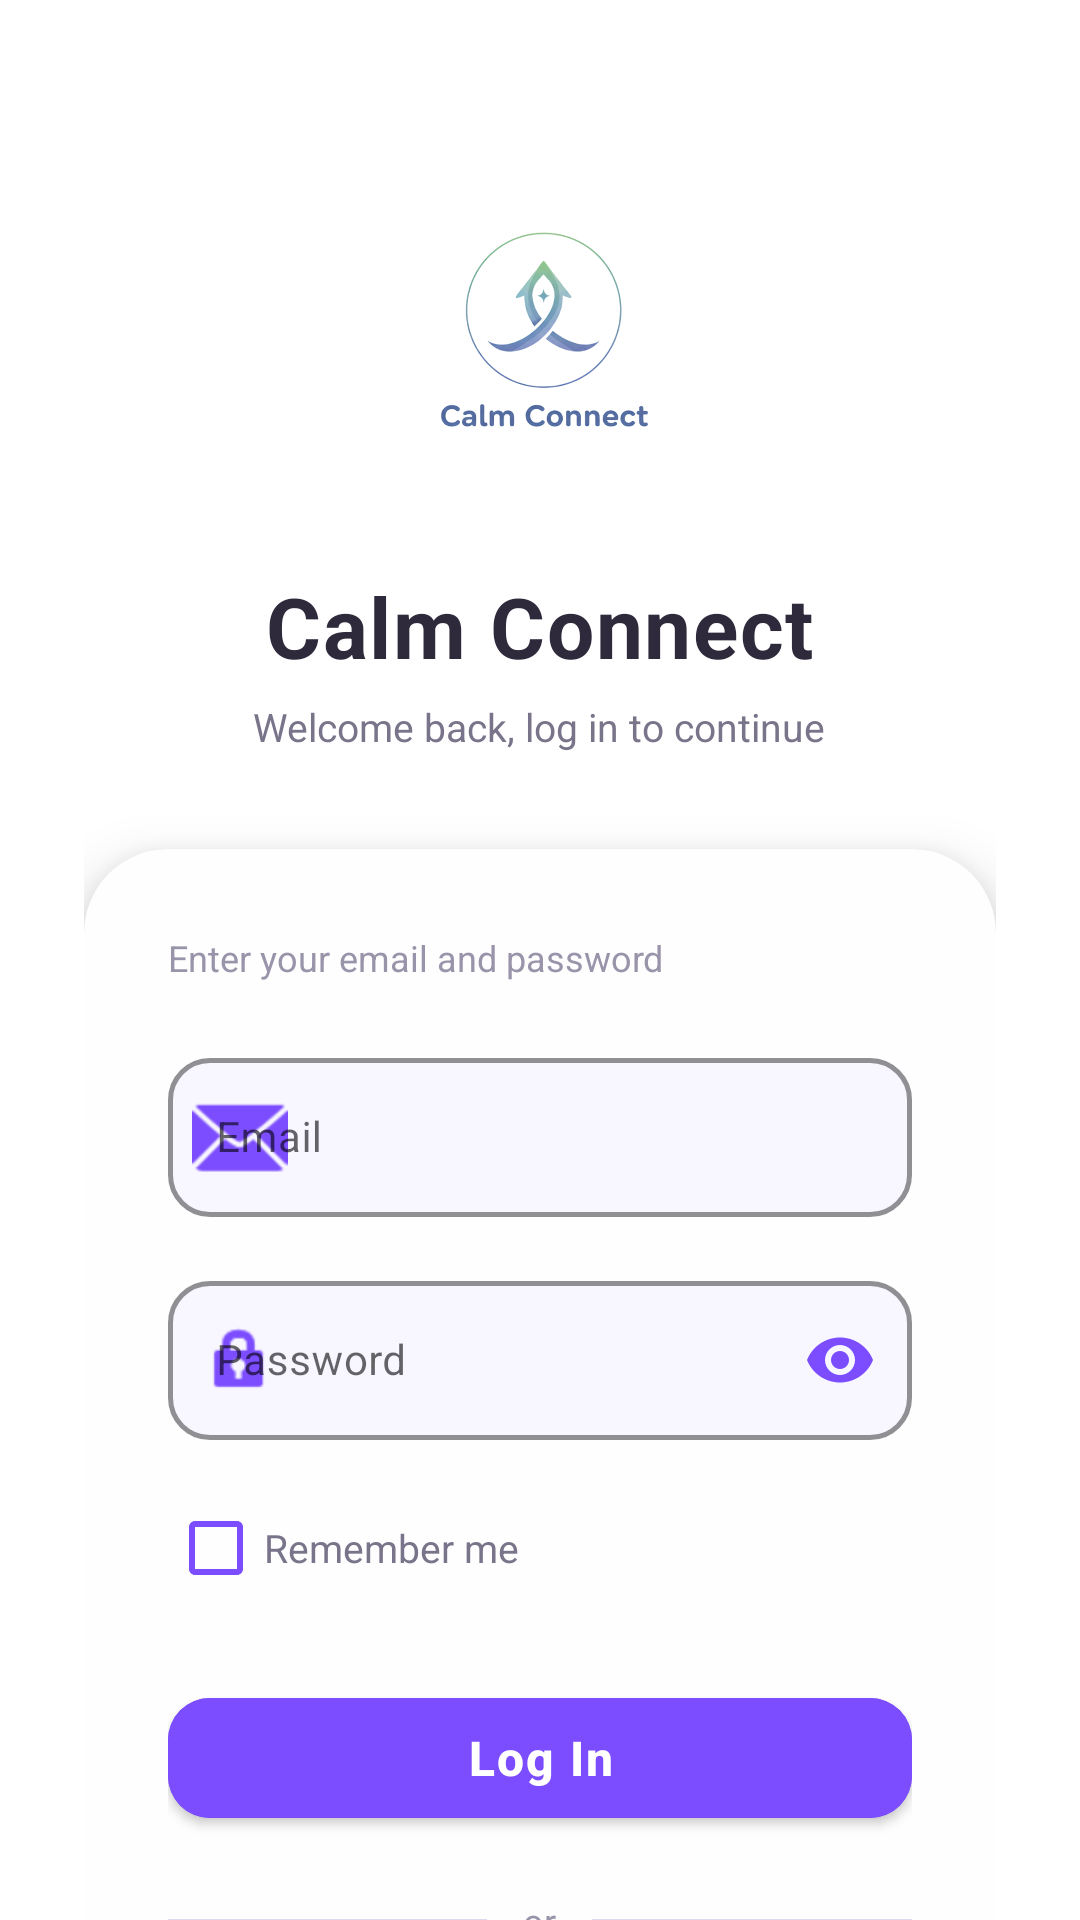

Produce the Android XML layout that renders to this screen, including the resource entries it uses.
<!-- AndroidManifest.xml: application theme Theme.CalmConnect -->
<!-- res/layout/activity_login.xml -->
<?xml version="1.0" encoding="utf-8"?>
<FrameLayout
    xmlns:android="http://schemas.android.com/apk/res/android"
    xmlns:app="http://schemas.android.com/apk/res-auto"
    android:layout_width="match_parent"
    android:layout_height="match_parent"
    android:background="@drawable/bg_app_gradient">

    
    <View
        android:layout_width="220dp"
        android:layout_height="220dp"
        android:layout_gravity="top|end"
        android:layout_marginTop="-60dp"
        android:layout_marginEnd="-60dp"
        android:background="@drawable/bg_login_decor_circle" />

    <View
        android:layout_width="160dp"
        android:layout_height="160dp"
        android:layout_gravity="bottom|start"
        android:layout_marginBottom="-40dp"
        android:layout_marginStart="-40dp"
        android:background="@drawable/bg_login_decor_circle" />

    <View
        android:layout_width="80dp"
        android:layout_height="80dp"
        android:layout_gravity="top|start"
        android:layout_marginTop="120dp"
        android:layout_marginStart="20dp"
        android:background="@drawable/bg_login_decor_circle" />

    <ScrollView
        android:layout_width="match_parent"
        android:layout_height="match_parent"
        android:fillViewport="true"
        android:scrollbars="none">

        <LinearLayout
            android:layout_width="match_parent"
            android:layout_height="wrap_content"
            android:orientation="vertical"
            android:gravity="center_horizontal"
            android:paddingStart="28dp"
            android:paddingEnd="28dp"
            android:paddingTop="48dp"
            android:paddingBottom="32dp">

            
            <ImageView
                android:id="@+id/ivLogo"
                android:layout_width="130dp"
                android:layout_height="130dp"
                android:src="@drawable/calmconnectlogo"
                android:contentDescription="Calm Connect Logo"
                android:scaleType="fitCenter" />

            
            <TextView
                android:id="@+id/tvLoginTitle"
                android:layout_width="wrap_content"
                android:layout_height="wrap_content"
                android:layout_marginTop="12dp"
                android:text="Calm Connect"
                android:textColor="@color/text_main"
                android:textSize="28sp"
                android:textStyle="bold"
                android:letterSpacing="0.02" />

            
            <TextView
                android:id="@+id/tvLoginSubtitle"
                android:layout_width="wrap_content"
                android:layout_height="wrap_content"
                android:layout_marginTop="6dp"
                android:layout_marginBottom="32dp"
                android:text="Welcome back, log in to continue"
                android:textColor="@color/text_sub"
                android:textSize="13sp" />

            
            <androidx.cardview.widget.CardView
                android:id="@+id/cardLogin"
                android:layout_width="match_parent"
                android:layout_height="wrap_content"
                app:cardBackgroundColor="#FEFEFE"
                app:cardCornerRadius="28dp"
                app:cardElevation="12dp">

                <LinearLayout
                    android:layout_width="match_parent"
                    android:layout_height="wrap_content"
                    android:orientation="vertical"
                    android:padding="28dp">

                    <TextView
                        android:layout_width="wrap_content"
                        android:layout_height="wrap_content"
                        android:layout_marginBottom="20dp"
                        android:text="Enter your email and password"
                        android:textColor="@color/text_hint"
                        android:textSize="12sp" />

                    
                    <com.google.android.material.textfield.TextInputLayout
                        android:id="@+id/tilEmail"
                        style="@style/Widget.MaterialComponents.TextInputLayout.OutlinedBox"
                        android:layout_width="match_parent"
                        android:layout_height="wrap_content"
                        android:hint="Email"
                        app:boxBackgroundColor="#F8F6FF"
                        app:boxCornerRadiusBottomEnd="14dp"
                        app:boxCornerRadiusBottomStart="14dp"
                        app:boxCornerRadiusTopEnd="14dp"
                        app:boxCornerRadiusTopStart="14dp"
                        app:boxStrokeColor="@color/input_stroke"
                        app:boxStrokeWidth="1.5dp"
                        app:startIconDrawable="@android:drawable/ic_dialog_email"
                        app:startIconTint="@color/calm_primary">

                        <com.google.android.material.textfield.TextInputEditText
                            android:id="@+id/etEmail"
                            android:layout_width="match_parent"
                            android:layout_height="wrap_content"
                            android:inputType="textEmailAddress"
                            android:textColor="@color/text_input"
                            android:textColorHint="@color/text_hint"
                            android:textSize="14sp" />
                    </com.google.android.material.textfield.TextInputLayout>

                    
                    <com.google.android.material.textfield.TextInputLayout
                        android:id="@+id/tilPassword"
                        style="@style/Widget.MaterialComponents.TextInputLayout.OutlinedBox"
                        android:layout_width="match_parent"
                        android:layout_height="wrap_content"
                        android:layout_marginTop="16dp"
                        android:hint="Password"
                        app:boxBackgroundColor="#F8F6FF"
                        app:boxCornerRadiusBottomEnd="14dp"
                        app:boxCornerRadiusBottomStart="14dp"
                        app:boxCornerRadiusTopEnd="14dp"
                        app:boxCornerRadiusTopStart="14dp"
                        app:boxStrokeColor="@color/input_stroke"
                        app:boxStrokeWidth="1.5dp"
                        app:endIconMode="password_toggle"
                        app:endIconTint="@color/calm_primary"
                        app:startIconDrawable="@android:drawable/ic_lock_idle_lock"
                        app:startIconTint="@color/calm_primary">

                        <com.google.android.material.textfield.TextInputEditText
                            android:id="@+id/etPassword"
                            android:layout_width="match_parent"
                            android:layout_height="wrap_content"
                            android:inputType="textPassword"
                            android:textColor="@color/text_input"
                            android:textColorHint="@color/text_hint"
                            android:textSize="14sp" />
                    </com.google.android.material.textfield.TextInputLayout>

                    
                    <CheckBox
                        android:id="@+id/cbRememberMe"
                        android:layout_width="wrap_content"
                        android:layout_height="wrap_content"
                        android:layout_marginTop="12dp"
                        android:text="Remember me"
                        android:textColor="@color/text_sub"
                        android:textSize="13sp"
                        android:buttonTint="@color/calm_primary" />

                    
                    <com.google.android.material.button.MaterialButton
                        android:id="@+id/btnLogin"
                        android:layout_width="match_parent"
                        android:layout_height="52dp"
                        android:layout_marginTop="20dp"
                        android:backgroundTint="@color/calm_primary"
                        android:text="Log In"
                        android:textAllCaps="false"
                        android:textColor="@android:color/white"
                        android:textSize="16sp"
                        android:textStyle="bold"
                        android:letterSpacing="0.04"
                        app:cornerRadius="14dp"
                        app:elevation="6dp"
                        app:rippleColor="#33FFFFFF" />

                    
                    <LinearLayout
                        android:layout_width="match_parent"
                        android:layout_height="wrap_content"
                        android:layout_marginTop="20dp"
                        android:gravity="center_vertical"
                        android:orientation="horizontal">

                        <View
                            android:layout_width="0dp"
                            android:layout_height="1dp"
                            android:layout_weight="1"
                            android:background="#E0D8F0" />

                        <TextView
                            android:layout_width="wrap_content"
                            android:layout_height="wrap_content"
                            android:paddingStart="12dp"
                            android:paddingEnd="12dp"
                            android:text="or"
                            android:textColor="@color/text_hint"
                            android:textSize="12sp" />

                        <View
                            android:layout_width="0dp"
                            android:layout_height="1dp"
                            android:layout_weight="1"
                            android:background="#E0D8F0" />
                    </LinearLayout>

                    
                    <TextView
                        android:id="@+id/tvGoToSignup"
                        android:layout_width="wrap_content"
                        android:layout_height="wrap_content"
                        android:layout_gravity="center"
                        android:layout_marginTop="16dp"
                        android:padding="8dp"
                        android:text="Don't have an account? Sign Up"
                        android:textColor="@color/calm_primary"
                        android:textSize="14sp"
                        android:textStyle="bold"
                        android:clickable="true"
                        android:focusable="true" />

                </LinearLayout>
            </androidx.cardview.widget.CardView>

        </LinearLayout>
    </ScrollView>

</FrameLayout>
<!-- resources referenced by this layout -->
<resources>
  <color name="calm_primary">#7C4DFF</color>
  <color name="input_stroke">#D1C4E9</color>
  <color name="text_hint">#9A94AA</color>
  <color name="text_input">#2E2A3B</color>
  <color name="text_main">#2E2A3B</color>
  <color name="text_sub">#7A748A</color>
  <!-- drawable calmconnectlogo: png bitmap (drawable, 138315 bytes) -->
  <style name="Theme.CalmConnect" parent="Theme.MaterialComponents.DayNight.NoActionBar">
          <item name="colorPrimary">@color/calm_primary</item>
          <item name="colorPrimaryVariant">@color/calm_primary_dark</item>
          <item name="colorOnPrimary">@color/white</item>
          <item name="colorSecondary">@color/gradient_start</item>
          <item name="colorSecondaryVariant">@color/gradient_end</item>
          <item name="colorOnSecondary">@color/calm_text</item>
          <item name="android:windowBackground">@drawable/bg_app_gradient</item>
          <item name="android:statusBarColor">@color/gradient_start</item>
          <item name="android:navigationBarColor">@color/gradient_end</item>
          <item name="android:windowLightStatusBar">true</item>
          
          <item name="android:textColorPrimary">@color/calm_text</item>
          <item name="android:textColorSecondary">@color/calm_subtext</item>
          <item name="android:textColorHint">@color/calm_subtext</item>
      </style>
  <color name="calm_primary_dark">#5E35B1</color>
  <color name="white">#FFFFFF</color>
  <color name="gradient_start">#A8E6CF</color>
  <color name="gradient_end">#B8C5E8</color>
  <color name="calm_text">#2E2A3B</color>
  <color name="calm_subtext">#7A748A</color>
</resources>
